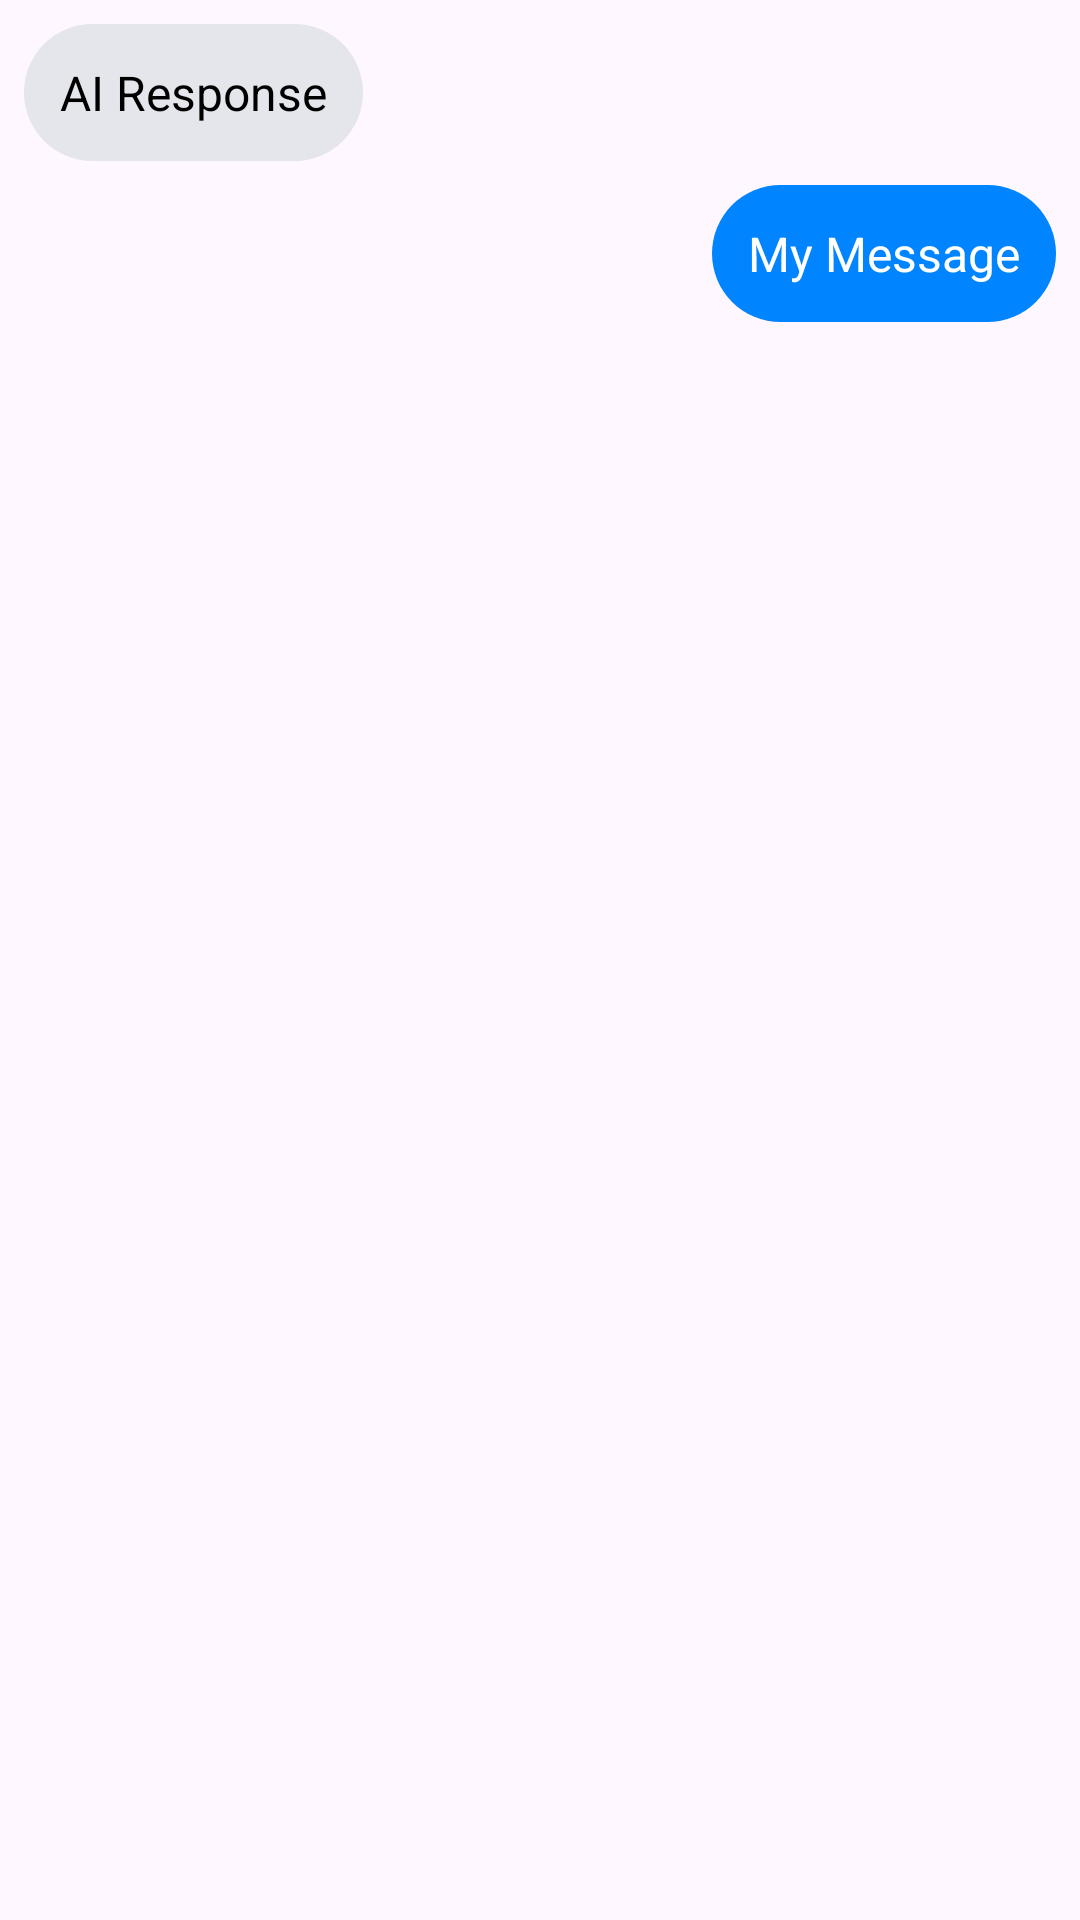

Reconstruct the res/layout file that produces this screen, plus the resources it refers to.
<!-- AndroidManifest.xml: application theme Theme.Material3.DayNight.NoActionBar -->
<!-- res/layout/chat_item.xml -->
<?xml version="1.0" encoding="utf-8"?>
<LinearLayout
    xmlns:android="http://schemas.android.com/apk/res/android"
    android:layout_width="match_parent"
    android:layout_height="wrap_content"
    android:orientation="vertical"
    android:padding="8dp">

    <LinearLayout
        android:id="@+id/left_chat_view"
        android:layout_width="wrap_content"
        android:layout_height="wrap_content"
        android:layout_gravity="start"
        android:background="@android:drawable/toast_frame"
        android:backgroundTint="#E4E6EB"
        android:padding="12dp"
        android:layout_marginEnd="64dp">
        <TextView
            android:id="@+id/left_chat_text_view"
            android:layout_width="wrap_content"
            android:layout_height="wrap_content"
            android:text="AI Response"
            android:textColor="@color/black"
            android:textSize="16sp"/>
    </LinearLayout>

    <LinearLayout
        android:id="@+id/right_chat_view"
        android:layout_width="wrap_content"
        android:layout_height="wrap_content"
        android:layout_gravity="end"
        android:layout_marginTop="8dp"
        android:background="@android:drawable/toast_frame"
        android:backgroundTint="#0084FF"
        android:padding="12dp"
        android:layout_marginStart="64dp">
        <TextView
            android:id="@+id/right_chat_text_view"
            android:layout_width="wrap_content"
            android:layout_height="wrap_content"
            android:text="My Message"
            android:textColor="@color/white"
            android:textSize="16sp"/>
    </LinearLayout>

</LinearLayout>
<!-- resources referenced by this layout -->
<resources>
  <color name="black">#FF000000</color>
  <color name="white">#FFFFFFFF</color>
</resources>
